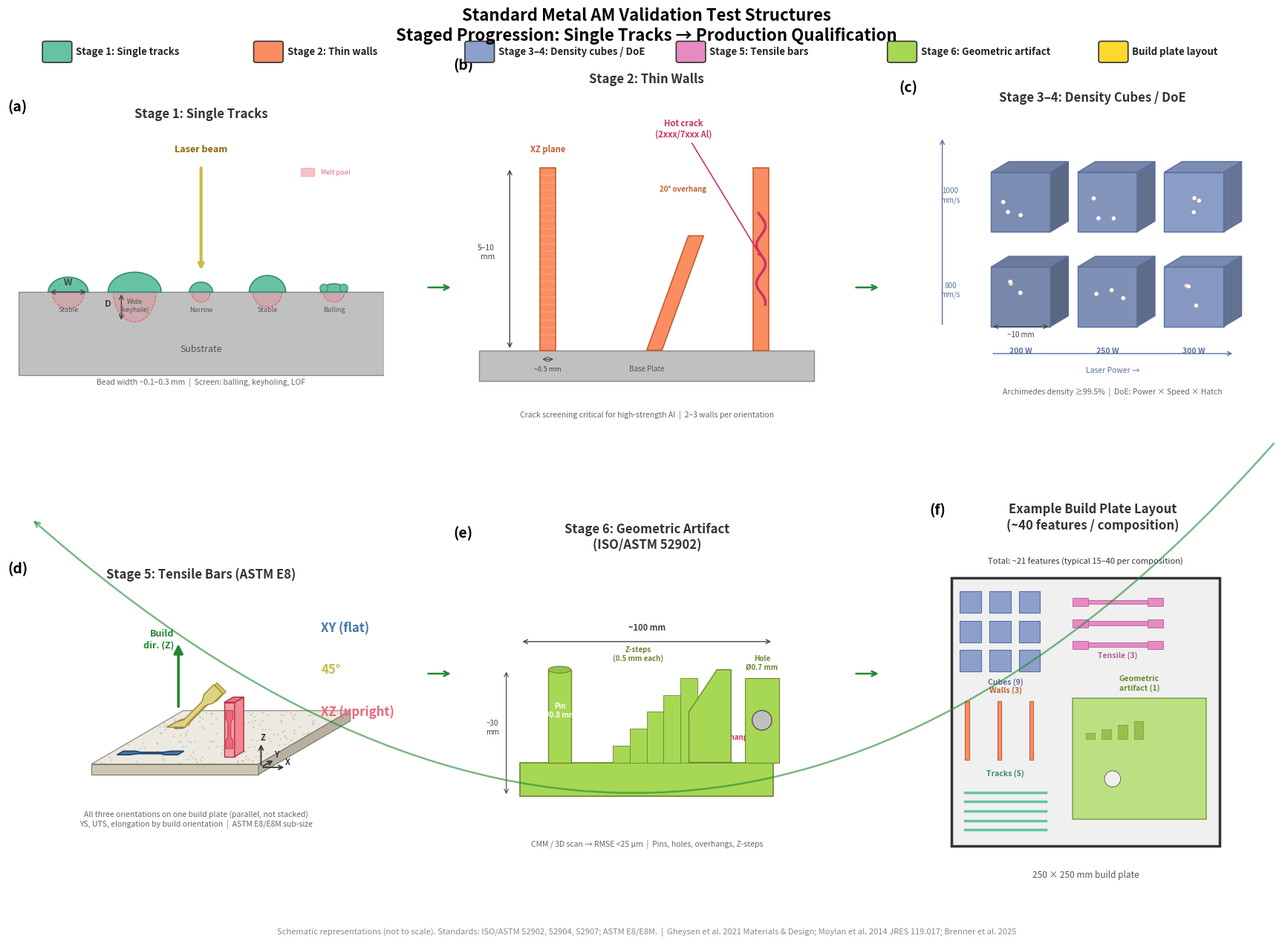

Here is the Python script that generated this plot: (Note: this script raises an exception after producing the figure.)
#!/usr/bin/env python3
"""
Schematic illustrations of standard metal AM validation test structures.

Creates a labeled figure showing representative geometries for each stage
of the LPBF validation progression: single tracks → thin walls → density cubes
→ tensile bars → geometric benchmark artifact → build plate layout.

Author: Generated programmatically for FLAIME proposal (DOE Genesis Mission Topic 3B)
Refined with 7 rounds of Edison Scientific ANALYSIS feedback (R1: B+/A- → R7: A grade).
Improvements: global color legend, XYZ triad, flow arrows, standardized dims, color-diff orientations.
"""

import matplotlib.pyplot as plt
import matplotlib.patches as mpatches
from matplotlib.patches import FancyArrowPatch, Arc
import numpy as np

# Systematic color scheme: one color per validation stage (ColorBrewer Set2)
SC = {
    1: '#66C2A5',  # Stage 1: Single tracks - teal
    2: '#FC8D62',  # Stage 2: Thin walls - orange
    3: '#8DA0CB',  # Stage 3-4: Density cubes/DoE - periwinkle
    5: '#E78AC3',  # Stage 5: Tensile bars - pink
    6: '#A6D854',  # Stage 6: Geometric artifact - lime green
    'L': '#FFD92F',  # Build plate layout - gold
}
# Dark accent per stage
SD = {1: '#3A8A75', 2: '#C06030', 3: '#5A6EA0', 5: '#B0609A', 6: '#6A8830', 'L': '#B09820'}
# Orientation colors for tensile bars
OC = {'XY': '#4477AA', 'XZ': '#EE6677', '45': '#CCBB44'}

C = {
    'sub': '#C0C0C0', 'melt': '#EE6677', 'laser': '#CCBB44',
    'crack': '#CC3366', 'flow': '#228833', 'dim': '#444444',
    'bg': ['#F0FAF7', '#FFF5EE', '#F0F3FA', '#FFF0F8', '#F5FAF0', '#FFFBE6'],
}


def draw_single_tracks(ax, commentary=True):
    """Stage 1: Single tracks on substrate with melt pool cross-section."""
    ax.set_xlim(-0.5, 10.5)
    ax.set_ylim(-3, 5)
    ax.set_aspect('equal')

    # Substrate
    ax.add_patch(mpatches.Rectangle((-0.5, -2.5), 11, 2.5, color=C['sub'], ec='#888', lw=1))
    ax.text(5, -1.8, 'Substrate', ha='center', fontsize=9, color='#555')

    # 5 single tracks
    labels = ['Stable', 'Wide\n(keyhole)', 'Narrow', 'Stable', 'Balling']
    widths = [0.6, 0.8, 0.35, 0.55, 0.4]
    heights = [0.45, 0.6, 0.3, 0.5, 0.25]
    depths = [0.5, 0.9, 0.3, 0.45, 0.3]

    for i, (lbl, w, h, d) in enumerate(zip(labels, widths, heights, depths)):
        x = 1 + i * 2
        theta = np.linspace(0, np.pi, 50)
        ax.fill(x + w * np.cos(theta), h * np.sin(theta), color=SC[1], ec=SD[1], lw=1.2, zorder=3)
        pt = np.linspace(np.pi, 2 * np.pi, 50)
        ax.fill(x + w * 0.8 * np.cos(pt), d * np.sin(pt), color=C['melt'], alpha=0.25, zorder=2)
        ax.plot(x + w * 0.8 * np.cos(pt), d * np.sin(pt), color=C['melt'], lw=0.8, ls='--', zorder=2)
        if lbl == 'Balling':
            for bx in [x - 0.3, x + 0.3]:
                ax.add_patch(plt.Circle((bx, 0.12), 0.12, color=SC[1], ec=SD[1], lw=0.8, zorder=4))
        ax.text(x, -0.6, lbl, ha='center', fontsize=6.5, color='#555')

    # Laser
    ax.annotate('', xy=(5, 0.6), xytext=(5, 3.8), arrowprops=dict(arrowstyle='->', color=C['laser'], lw=3))
    ax.text(5, 4.2, 'Laser beam', ha='center', fontsize=9, color='#886600', fontweight='bold')

    # Dimension: W
    ax.annotate('', xy=(0.4, 0), xytext=(1.6, 0), arrowprops=dict(arrowstyle='<->', color=C['dim'], lw=1))
    ax.text(1.0, 0.2, 'W', ha='center', fontsize=9, fontweight='bold', fontstyle='italic', color=C['dim'])
    # Dimension: D
    ax.annotate('', xy=(2.6, 0), xytext=(2.6, -0.9), arrowprops=dict(arrowstyle='<->', color=C['dim'], lw=1))
    ax.text(2.3, -0.45, 'D', ha='right', fontsize=9, fontweight='bold', fontstyle='italic', color=C['dim'])

    if commentary:
        ax.text(5, -2.8, 'Bead width ~0.1–0.3 mm  |  Screen: balling, keyholing, LOF',
                ha='center', fontsize=7.5, color='#666', fontstyle='italic')

    # Sub-legend for melt pool color
    ax.add_patch(mpatches.Rectangle((8, 3.5), 0.4, 0.25, color=C['melt'], alpha=0.4, ec=C['melt'], lw=0.8))
    ax.text(8.6, 3.6, 'Melt pool', fontsize=6.5, va='center', color=C['melt'])

    ax.axis('off')


def draw_thin_walls(ax, commentary=True):
    """Stage 2: Thin walls for crack screening."""
    ax.set_xlim(-1, 11)
    ax.set_ylim(-2.5, 8.5)
    ax.set_aspect('equal')

    ax.add_patch(mpatches.Rectangle((-0.5, -1), 11, 1, color=C['sub'], ec='#888', lw=1))
    ax.text(5, -0.7, 'Base Plate', ha='center', fontsize=7, color='#555')

    # Wall 1 - vertical
    ax.add_patch(mpatches.Rectangle((1.5, 0), 0.5, 6, color=SC[2], ec=SD[2], lw=1.2, zorder=3))
    for y in np.arange(0.25, 6, 0.25):
        ax.plot([1.5, 2.0], [y, y], color='white', lw=0.3, alpha=0.5, zorder=4)
    ax.text(1.75, 6.5, 'XZ plane', ha='center', fontsize=8, fontweight='bold', color=SD[2])

    # Wall 2 - angled overhang
    pts = np.array([[5, 0], [5.5, 0],
                    [5.5 + 4 * np.sin(np.radians(20)), 4 * np.cos(np.radians(20))],
                    [5 + 4 * np.sin(np.radians(20)), 4 * np.cos(np.radians(20))]])
    ax.add_patch(plt.Polygon(pts, color=SC[2], ec=SD[2], lw=1.2, zorder=3))
    ax.text(6.2, 5.2, '20° overhang', ha='center', fontsize=7, fontweight='bold', color=SD[2])

    # Wall 3 - with hot crack
    ax.add_patch(mpatches.Rectangle((8.5, 0), 0.5, 6, color=SC[2], ec=SD[2], lw=1.2, zorder=3))
    cy = np.linspace(1.5, 4.5, 30)
    cx = 8.75 + 0.15 * np.sin(cy * 5)
    ax.plot(cx, cy, color=C['crack'], lw=2.5, zorder=5)
    if commentary:
        ax.annotate('Hot crack\n(2xxx/7xxx Al)', xy=(8.8, 3), xytext=(6.2, 7),
                    fontsize=8, color=C['crack'], fontweight='bold', ha='center',
                    arrowprops=dict(arrowstyle='->', color=C['crack'], lw=1.2))

    # Dimensions
    ax.annotate('', xy=(0.5, 0), xytext=(0.5, 6),
                arrowprops=dict(arrowstyle='<->', color=C['dim'], lw=1))
    ax.text(0, 3, '5–10\nmm', ha='right', fontsize=7.5, color=C['dim'])
    ax.annotate('', xy=(1.5, -0.3), xytext=(2.0, -0.3),
                arrowprops=dict(arrowstyle='<->', color=C['dim'], lw=0.8))
    ax.text(1.75, -0.7, '~0.5 mm', ha='center', fontsize=6.5, color=C['dim'])

    if commentary:
        ax.text(5, -2.2, 'Crack screening critical for high-strength Al  |  2–3 walls per orientation',
                ha='center', fontsize=7.5, color='#666', fontstyle='italic')
    ax.axis('off')


def draw_density_cubes(ax, commentary=True):
    """Stage 3-4: Density cubes / DoE parameter matrix."""
    ax.set_xlim(-2.5, 11)
    ax.set_ylim(-2.5, 8.5)
    ax.set_aspect('equal')

    def draw_cube(cx, cy, s, shade=1.0):
        rgb = np.array(plt.matplotlib.colors.to_rgb(SC[3]))
        ax.add_patch(mpatches.Rectangle((cx, cy), s, s, color=rgb * shade, ec=SD[3], lw=1, zorder=3))
        off = s * 0.3
        ax.fill([cx, cx + s, cx + s + off, cx + off],
                [cy + s, cy + s, cy + s + off * 0.6, cy + s + off * 0.6],
                color=rgb * shade * 0.9, ec=SD[3], lw=1, zorder=4)
        ax.fill([cx + s, cx + s + off, cx + s + off, cx + s],
                [cy, cy + off * 0.6, cy + s + off * 0.6, cy + s],
                color=rgb * shade * 0.75, ec=SD[3], lw=1, zorder=4)
        # Pores
        np.random.seed(int(cx * 10 + cy))
        for _ in range(3):
            px = cx + np.random.uniform(0.2 * s, 0.8 * s)
            py = cy + np.random.uniform(0.2 * s, 0.8 * s)
            ax.add_patch(plt.Circle((px, py), s * 0.04, color='white', ec='#888', lw=0.5, zorder=5))

    # 3×2 grid
    for i in range(3):
        for j in range(2):
            draw_cube(0.5 + i * 3.2, 0.5 + j * 3.5, 2.2, shade=0.85 + i * 0.05 + j * 0.03)

    # Axis labels
    for i, lbl in enumerate(['200 W', '250 W', '300 W']):
        ax.text(1.6 + i * 3.2, -0.5, lbl, ha='center', fontsize=7.5, color=SD[3], fontweight='bold')
    for j, lbl in enumerate(['800\nmm/s', '1000\nmm/s']):
        ax.text(-1.0, 1.6 + j * 3.5, lbl, ha='center', fontsize=7, color=SD[3])

    ax.annotate('', xy=(9.5, -0.5), xytext=(0.5, -0.5),
                arrowprops=dict(arrowstyle='->', color=SD[3], lw=1))
    ax.text(5, -1.2, 'Laser Power →', ha='center', fontsize=7.5, color=SD[3])
    ax.annotate('', xy=(-1.3, 7.5), xytext=(-1.3, 0.5),
                arrowprops=dict(arrowstyle='->', color=SD[3], lw=1))

    # Cube dimension
    ax.annotate('', xy=(0.5, 0.5), xytext=(2.7, 0.5),
                arrowprops=dict(arrowstyle='<->', color=C['dim'], lw=0.8))
    ax.text(1.6, 0.1, '~10 mm', ha='center', fontsize=7, color=C['dim'])

    if commentary:
        ax.text(5, -2.0, 'Archimedes density ≥99.5%  |  DoE: Power × Speed × Hatch',
                ha='center', fontsize=7.5, color='#666', fontstyle='italic')
    ax.axis('off')


def draw_tensile_bars(ax, commentary=True):
    """Stage 5: Three tensile bars on a single LPBF build plate, shown
    in isometric view with three distinct print orientations (XY flat,
    XZ upright, 45° tilted) — emphasizing that all orientations are
    printed in parallel on a single build plate, not stacked along Z."""
    ax.set_xlim(-3.5, 14.0)
    ax.set_ylim(-3.5, 8.5)
    ax.set_aspect('equal')

    # --- Isometric helpers (flat top-down plate -> 2D screen coords) ---
    # Plate XY are mapped via a simple oblique projection; Z is straight up.
    KX = np.array([1.0, 0.0])           # plate-X -> screen
    KY = np.array([0.55, 0.32])         # plate-Y -> screen (oblique)
    KZ = np.array([0.0, 1.0])           # build-Z -> screen

    def iso(p):  # p = (x_plate, y_plate, z)
        s = p[0] * KX + p[1] * KY + p[2] * KZ
        return s

    def poly(verts, **kw):
        pts = np.array([iso(v) for v in verts])
        ax.fill(pts[:, 0], pts[:, 1], **kw)

    # --- Build plate (250×250 mm, drawn as 8×8 plate units) ---
    PX0, PY0 = 0.0, 0.0
    PSZ = 8.0
    PT = 0.5  # plate thickness (visible side)

    # Plate top (powder bed surface)
    plate_top = [
        (PX0,        PY0,        0),
        (PX0 + PSZ,  PY0,        0),
        (PX0 + PSZ,  PY0 + PSZ,  0),
        (PX0,        PY0 + PSZ,  0),
    ]
    poly(plate_top, color='#ece9e1', ec='#9d9683', lw=1.0, zorder=2)

    # Subtle powder texture (faint dots)
    rng = np.random.default_rng(0)
    for _ in range(180):
        px = PX0 + rng.uniform(0.05, PSZ - 0.05)
        py = PY0 + rng.uniform(0.05, PSZ - 0.05)
        sx, sy = iso((px, py, 0))
        ax.plot(sx, sy, marker='.', markersize=0.8,
                color='#b8b09b', zorder=2.1)

    # Plate front-side (thickness panel)
    front = [
        (PX0,        PY0, 0),
        (PX0 + PSZ,  PY0, 0),
        (PX0 + PSZ,  PY0, -PT),
        (PX0,        PY0, -PT),
    ]
    poly(front, color='#cbc6b6', ec='#7a755f', lw=0.8, zorder=2)

    # Plate right-side
    rside = [
        (PX0 + PSZ, PY0,        0),
        (PX0 + PSZ, PY0 + PSZ,  0),
        (PX0 + PSZ, PY0 + PSZ,  -PT),
        (PX0 + PSZ, PY0,        -PT),
    ]
    poly(rside, color='#b6b09e', ec='#7a755f', lw=0.8, zorder=2)

    # --- Dogbone footprint (top-down outline used for XY-flat bars) ---
    def dogbone_outline(scale=1.0):
        gw, guw = 1.1 * scale, 0.45 * scale
        gl, sl, gul = 1.2 * scale, 0.6 * scale, 2.2 * scale
        tl = 2 * gl + 2 * sl + gul
        x = [0, gl, gl + sl, gl + sl + gul, gl + 2 * sl + gul, tl,
             tl, gl + 2 * sl + gul, gl + sl + gul, gl + sl, gl, 0]
        y = [-gw/2, -gw/2, -guw/2, -guw/2, -gw/2, -gw/2,
             gw/2, gw/2, guw/2, guw/2, gw/2, gw/2]
        return np.array([x, y]) - np.array([[tl/2], [0]])

    def place_xy(cx, cy, angle_deg=0, scale=0.5,
                 color=OC['XY'], ec='#224466', z=4):
        """XY-flat dogbone lying on plate; rotates in plate-XY."""
        outline = dogbone_outline(scale=scale)
        rad = np.radians(angle_deg)
        rot = np.array([[np.cos(rad), -np.sin(rad)],
                        [np.sin(rad), np.cos(rad)]])
        outline = rot @ outline
        verts = [(cx + ox, cy + oy, 0.05) for ox, oy in zip(outline[0], outline[1])]
        poly(verts, color=color, ec=ec, lw=1.2, zorder=z)

    def place_upright(cx, cy, color=OC['XZ'], ec='#AA3344', z=5):
        """XZ-upright bar: standing on the plate, gauge axis along Z."""
        bx, by, bz = 0.5, 0.8, 0
        slab_top = [
            (cx - bx/2, cy - by/2, 2.6),
            (cx + bx/2, cy - by/2, 2.6),
            (cx + bx/2, cy + by/2, 2.6),
            (cx - bx/2, cy + by/2, 2.6),
        ]
        front_face = [
            (cx - bx/2, cy - by/2, 0),
            (cx + bx/2, cy - by/2, 0),
            (cx + bx/2, cy - by/2, 2.6),
            (cx - bx/2, cy - by/2, 2.6),
        ]
        right_face = [
            (cx + bx/2, cy - by/2, 0),
            (cx + bx/2, cy + by/2, 0),
            (cx + bx/2, cy + by/2, 2.6),
            (cx + bx/2, cy - by/2, 2.6),
        ]
        from matplotlib.colors import to_rgb
        base = np.array(to_rgb(color))
        def tint(f):
            return tuple(np.clip(base * f + (1 - f), 0, 1))
        poly(front_face, color=tint(0.65), ec=ec, lw=1.0, zorder=z)
        poly(right_face, color=tint(0.80), ec=ec, lw=1.0, zorder=z)
        poly(slab_top,   color=tint(0.95), ec=ec, lw=1.0, zorder=z)
        # Dogbone silhouette painted onto front face (gauge axis vertical)
        outline = dogbone_outline(scale=0.45)
        outline = np.array([[0, -1], [1, 0]]) @ outline
        sx0, sy0 = iso((cx, cy - by/2, 1.3))
        pts = np.array([[sx0 + ox*0.7 for ox in outline[0]],
                        [sy0 + oy*0.7 for oy in outline[1]]])
        ax.fill(pts[0], pts[1], color=color, ec=ec, lw=0.6, zorder=z + 0.3)

    def place_45(cx, cy, scale=0.55, color=OC['45'], ec='#998833', z=5):
        """45° tilted bar (gauge axis 45° in plate-X / Z plane)."""
        outline = dogbone_outline(scale=scale)
        rad = np.radians(45)
        rot = np.array([[np.cos(rad), -np.sin(rad)],
                        [np.sin(rad), np.cos(rad)]])
        outline = rot @ outline
        from matplotlib.colors import to_rgb
        base = np.array(to_rgb(color))
        def tint(f):
            return tuple(np.clip(base * f + (1 - f), 0, 1))
        verts_front = []
        verts_back = []
        for ox, oy in zip(outline[0], outline[1]):
            verts_front.append((cx + ox, cy - 0.14, 0.05 + max(0, oy + 0.7)))
            verts_back.append((cx + ox,  cy + 0.14, 0.05 + max(0, oy + 0.7)))
        poly(verts_back, color=tint(0.85), ec=ec, lw=0.8, zorder=z)
        poly(verts_front, color=tint(0.65), ec=ec, lw=1.0, zorder=z + 0.2)
        # Small support stub under low end
        sx, sy = cx - scale * 1.4, cy
        stub = [
            (sx - 0.20, sy - 0.18, 0),
            (sx + 0.20, sy - 0.18, 0),
            (sx + 0.20, sy + 0.18, 0),
            (sx - 0.20, sy + 0.18, 0),
        ]
        poly(stub, color='#888', ec='#444', lw=0.5, zorder=z - 0.1)

    # --- Place the three bars side-by-side on the plate (no overlap) ---
    # Use distinct plate positions so screen-space iso projections do not collide.
    place_xy(2.0, 1.5, angle_deg=0, scale=0.5, color=OC['XY'])  # front-left
    place_upright(6.0, 1.5, color=OC['XZ'])                      # front-right
    place_45(2.0, 5.5, scale=0.55, color=OC['45'])               # back-left

    # --- Build direction Z arrow (out of plate, upper-left corner) ---
    az0 = iso((PX0 - 0.4, PY0 + PSZ + 0.3, 0))
    az1 = iso((PX0 - 0.4, PY0 + PSZ + 0.3, 3.2))
    ax.annotate('', xy=az1, xytext=az0,
                arrowprops=dict(arrowstyle='-|>', color=C['flow'],
                                lw=2.6, mutation_scale=18))
    ax.text(az1[0] - 0.2, az1[1] + 0.1, 'Build\ndir. (Z)',
            fontsize=9, ha='right', va='center',
            fontweight='bold', color=C['flow'])

    # --- XYZ triad (front-right corner, in plate's local frame) ---
    tx, ty = PX0 + PSZ + 0.4, PY0 - 0.5
    for vec, lbl, col in [
        ((1.2, 0, 0), 'X', '#333'),
        ((0, 1.2, 0), 'Y', '#333'),
        ((0, 0, 1.2), 'Z', '#333'),
    ]:
        a0 = iso((tx, ty, 0))
        a1 = iso((tx + vec[0], ty + vec[1], vec[2]))
        ax.annotate('', xy=a1, xytext=a0,
                    arrowprops=dict(arrowstyle='->', color=col, lw=1.3))
        ax.text(a1[0] + 0.08 * np.sign(a1[0] - a0[0] + 1e-3),
                a1[1] + 0.10, lbl,
                fontsize=8, fontweight='bold', color=col, ha='center')

    # --- Right-margin labels ---
    LABEL_X = 11.0
    LABEL_FS = 12
    ax.text(LABEL_X, 6.5, 'XY (flat)',     fontsize=LABEL_FS,
            color=OC['XY'], fontweight='bold', va='center')
    ax.text(LABEL_X, 4.5, '45°',            fontsize=LABEL_FS,
            color=OC['45'], fontweight='bold', va='center')
    ax.text(LABEL_X, 2.5, 'XZ (upright)',  fontsize=LABEL_FS,
            color=OC['XZ'], fontweight='bold', va='center')

    if commentary:
        ax.text(5, -3.0,
                'All three orientations on one build plate (parallel, not stacked)\n'
                'YS, UTS, elongation by build orientation  |  ASTM E8/E8M sub-size',
                ha='center', fontsize=7.5, color='#666', fontstyle='italic')
    ax.axis('off')


def draw_geometric_artifact(ax, commentary=True):
    """Stage 6: ISO/ASTM 52902 geometric benchmark artifact."""
    ax.set_xlim(-1.5, 11.5)
    ax.set_ylim(-2.5, 8.5)
    ax.set_aspect('equal')

    # Base
    ax.add_patch(mpatches.Rectangle((0.5, 0), 9, 1.2, color=SC[6], ec=SD[6], lw=1.2, zorder=3))

    # Pin
    ax.fill_between([1.5, 2.3], 1.2, 4.5, color=SC[6], ec=SD[6], lw=1, zorder=4)
    t = np.linspace(0, 2 * np.pi, 50)
    ax.fill(1.9 + 0.4 * np.cos(t), 4.5 + 0.12 * np.sin(t),
            color=np.array(plt.matplotlib.colors.to_rgb(SC[6])) * 0.9, ec=SD[6], lw=0.8, zorder=5)
    ax.text(1.9, 2.8, 'Pin\nØ0.8 mm', ha='center', fontsize=7, color='white', fontweight='bold', zorder=6)

    # Z-steps
    for i, h in enumerate([1.2, 1.8, 2.4, 3.0, 3.6, 4.2]):
        ax.add_patch(mpatches.Rectangle((3.2 + i * 0.6, 1.2), 0.6, h - 1.2,
                                         color=SC[6], ec=SD[6], lw=0.6, zorder=4))
    ax.text(4.7, 4.8, 'Z-steps\n(0.5 mm each)', ha='center', fontsize=7, color=SD[6], fontweight='bold')

    # Overhang
    ax.fill([6.5, 8, 8, 7.5, 6.5], [1.2, 1.2, 4.5, 4.5, 3], color=SC[6], ec=SD[6], lw=1, zorder=4)
    ax.add_patch(Arc((6.5, 1.2), 1.6, 1.6, angle=0, theta1=0, theta2=68, color=C['crack'], lw=1.2))
    ax.text(7.4, 2.0, '45°\noverhang', fontsize=7, color=C['crack'], fontweight='bold')

    # Hole
    ax.add_patch(mpatches.Rectangle((8.5, 1.2), 1.2, 3, color=SC[6], ec=SD[6], lw=0.8, zorder=4))
    ax.add_patch(plt.Circle((9.1, 2.7), 0.35, color=C['sub'], ec='#555', lw=1, zorder=5))
    ax.text(9.1, 4.5, 'Hole\nØ0.7 mm', ha='center', fontsize=7, color=SD[6], fontweight='bold')

    # Overall dim
    ax.annotate('', xy=(0.5, 5.5), xytext=(9.5, 5.5),
                arrowprops=dict(arrowstyle='<->', color=C['dim'], lw=1))
    ax.text(5, 5.9, '~100 mm', ha='center', fontsize=8, color=C['dim'], fontweight='bold')
    ax.annotate('', xy=(0, 0), xytext=(0, 4.5),
                arrowprops=dict(arrowstyle='<->', color=C['dim'], lw=0.8))
    ax.text(-0.5, 2.2, '~30\nmm', ha='center', fontsize=7, color=C['dim'])

    if commentary:
        ax.text(5, -1.8, 'CMM / 3D scan → RMSE <25 µm  |  Pins, holes, overhangs, Z-steps',
                ha='center', fontsize=7.5, color='#666', fontstyle='italic')
    ax.axis('off')


def draw_build_plate(ax):
    """Overview build plate layout."""
    ax.set_xlim(-0.5, 11)
    ax.set_ylim(-1.5, 11.5)
    ax.set_aspect('equal')

    ax.add_patch(mpatches.Rectangle((0, 0), 10, 10, color='#F0F0F0', ec='#333', lw=2.5))

    # Tracks
    for i in range(5):
        ax.plot([0.5, 3.5], [0.6 + i * 0.35, 0.6 + i * 0.35], color=SC[1], lw=2.5, zorder=3)
    ax.text(2, 2.6, 'Tracks (5)', ha='center', fontsize=7.5, color=SD[1], fontweight='bold')

    # Walls
    for i in range(3):
        ax.add_patch(mpatches.Rectangle((0.5 + i * 1.2, 3.2), 0.15, 2.2,
                                         color=SC[2], ec=SD[2], lw=0.8, zorder=3))
    ax.text(2, 5.7, 'Walls (3)', ha='center', fontsize=7.5, color=SD[2], fontweight='bold')

    # Cubes
    for i in range(3):
        for j in range(3):
            ax.add_patch(mpatches.Rectangle((0.3 + i * 1.1, 6.5 + j * 1.1), 0.8, 0.8,
                                             color=SC[3], ec=SD[3], lw=0.8, zorder=3))
    ax.text(2, 6.0, 'Cubes (9)', ha='center', fontsize=7.5, color=SD[3], fontweight='bold')

    # Tensile bars
    for i in range(3):
        gy = 7.5 + i * 0.8
        ax.add_patch(mpatches.Rectangle((4.5, gy - 0.15), 0.6, 0.3, color=SC[5], ec=SD[5], lw=0.6, zorder=3))
        ax.add_patch(mpatches.Rectangle((5.1, gy - 0.08), 2.2, 0.16, color=SC[5], ec=SD[5], lw=0.6, zorder=3))
        ax.add_patch(mpatches.Rectangle((7.3, gy - 0.15), 0.6, 0.3, color=SC[5], ec=SD[5], lw=0.6, zorder=3))
    ax.text(6.2, 7.0, 'Tensile (3)', ha='center', fontsize=7.5, color=SD[5], fontweight='bold')

    # Artifact
    ax.add_patch(mpatches.Rectangle((4.5, 1), 5, 4.5, color=SC[6], ec=SD[6], lw=1.2, zorder=3, alpha=0.7))
    ax.add_patch(plt.Circle((6, 2.5), 0.3, color='#F0F0F0', ec='#555', lw=0.6, zorder=4))
    for k in range(4):
        ax.add_patch(mpatches.Rectangle((5 + k * 0.6, 4), 0.35, 0.2 + k * 0.15,
                                         color=np.array(plt.matplotlib.colors.to_rgb(SC[6])) * 0.9,
                                         ec=SD[6], lw=0.4, zorder=4))
    ax.text(7, 5.8, 'Geometric\nartifact (1)', ha='center', fontsize=7.5, color=SD[6], fontweight='bold')

    ax.text(5, -1.2, '250 × 250 mm build plate', ha='center', fontsize=8.5, color='#555', fontstyle='italic')
    ax.text(5, 10.5, 'Total: ~21 features (typical 15–40 per composition)',
            ha='center', fontsize=8, color='#333')
    ax.axis('off')


def main():
    fig = plt.figure(figsize=(18, 13))

    # 2×3 grid
    gs = fig.add_gridspec(2, 3, hspace=0.30, wspace=0.22,
                           left=0.03, right=0.97, top=0.89, bottom=0.06)
    axes = [fig.add_subplot(gs[r, c]) for r in range(2) for c in range(3)]

    # Title
    fig.suptitle('Standard Metal AM Validation Test Structures\n'
                 'Staged Progression: Single Tracks → Production Qualification',
                 fontsize=16, fontweight='bold', y=0.97)

    # ─── GLOBAL COLOR LEGEND (top strip) ───
    legend_items = [
        (SC[1], 'Stage 1: Single tracks'),
        (SC[2], 'Stage 2: Thin walls'),
        (SC[3], 'Stage 3–4: Density cubes / DoE'),
        (SC[5], 'Stage 5: Tensile bars'),
        (SC[6], 'Stage 6: Geometric artifact'),
        (SC['L'], 'Build plate layout'),
    ]
    for i, (col, lbl) in enumerate(legend_items):
        x = 0.05 + i * 0.158
        fig.patches.append(mpatches.FancyBboxPatch(
            (x, 0.915), 0.018, 0.018, transform=fig.transFigure,
            boxstyle='round,pad=0.002', facecolor=col, edgecolor='#333', lw=1.2))
        fig.text(x + 0.023, 0.924, lbl, fontsize=9.5, va='center', color='#222', fontweight='bold')

    # Draw panels
    titles = ['Stage 1: Single Tracks', 'Stage 2: Thin Walls',
              'Stage 3–4: Density Cubes / DoE', 'Stage 5: Tensile Bars (ASTM E8)',
              'Stage 6: Geometric Artifact\n(ISO/ASTM 52902)',
              'Example Build Plate Layout\n(~40 features / composition)']
    funcs = [draw_single_tracks, draw_thin_walls, draw_density_cubes,
             draw_tensile_bars, draw_geometric_artifact, draw_build_plate]

    for i, (func, title) in enumerate(zip(funcs, titles)):
        func(axes[i])
        axes[i].set_title(title, fontsize=12, fontweight='bold', pad=8, color='#333')
        axes[i].text(-0.03, 1.10, f'({chr(97 + i)})', transform=axes[i].transAxes,
                     fontsize=14, fontweight='bold', va='top')
        axes[i].set_facecolor(C['bg'][i])

    # ─── FLOW ARROWS between panels (a→b→c→d→e→f) ───
    arrow_kw = dict(arrowstyle='->', color=C['flow'], lw=1.8,
                     connectionstyle='arc3,rad=0', mutation_scale=12)
    # Row 1: a→b, b→c
    for x in [0.335, 0.655]:
        fig.patches.append(FancyArrowPatch((x, 0.68), (x + 0.02, 0.68),
                                            transform=fig.transFigure, **arrow_kw, zorder=10))
    # c→d (wrap: right end of row 1 → left start of row 2, routed above/below)
    fig.patches.append(FancyArrowPatch(
        (0.97, 0.52), (0.04, 0.44),
        transform=fig.transFigure, arrowstyle='->', color=C['flow'], lw=1.8,
        connectionstyle='arc3,rad=-0.5', mutation_scale=12, zorder=10, alpha=0.6))
    # Row 2: d→e, e→f
    for x in [0.335, 0.655]:
        fig.patches.append(FancyArrowPatch((x, 0.28), (x + 0.02, 0.28),
                                            transform=fig.transFigure, **arrow_kw, zorder=10))

    # Citation footer
    fig.text(0.5, 0.01,
             'Schematic representations (not to scale). Standards: ISO/ASTM 52902, 52904, 52907; '
             'ASTM E8/E8M.  |  Gheysen et al. 2021 Materials & Design; '
             'Moylan et al. 2014 JRES 119.017; Brenner et al. 2025',
             ha='center', fontsize=8, color='#888', fontstyle='italic')

    plt.savefig('edison-trajectories/fig-am-test-structures-schematics.png',
                dpi=200, bbox_inches='tight', facecolor='white')
    plt.close()
    print("Saved: edison-trajectories/fig-am-test-structures-schematics.png")


if __name__ == '__main__':
    main()
